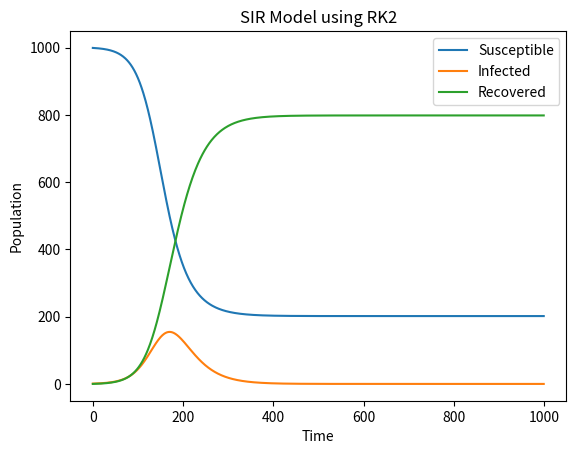

The matplotlib source for this figure:
import numpy as np
import matplotlib.pyplot as plt


def sir_rk2(beta, gamma, N, I0, R0, t_end, dt):
    # Initial conditions
    S0 = N - I0 - R0
    S = [S0]
    I = [I0]
    R = [R0]
    t = np.arange(0, t_end, dt)

    # Runge-Kutta 2nd order integration
    for i in range(1, len(t)):
        # Calculate derivatives
        dSdt = -beta * S[i-1] * I[i-1] / N
        dIdt = beta * S[i-1] * I[i-1] / N - gamma * I[i-1]
        dRdt = gamma * I[i-1]

        # Calculate intermediate values
        S_star = S[i-1] + dt * dSdt
        I_star = I[i-1] + dt * dIdt

        # Calculate final values
        S.append(S[i-1] + dt * (dSdt + (-beta * S_star * I_star / N)))
        I.append(I[i-1] + dt * (dIdt + (beta * S_star * I_star / N - gamma * I_star)))
        R.append(R[i-1] + dt * (dRdt + gamma * I_star))

    return S, I, R


# Example usage
beta = 0.4
gamma = 0.2
N = 1000
I0 = 1
R0 = 0
t_end = 100
dt = 0.1

S, I, R = sir_rk2(beta, gamma, N, I0, R0, t_end, dt)

plt.plot(S, label='Susceptible')
plt.plot(I, label='Infected')
plt.plot(R, label='Recovered')
plt.xlabel('Time')
plt.ylabel('Population')
plt.title('SIR Model using RK2')
plt.legend()
plt.show()
